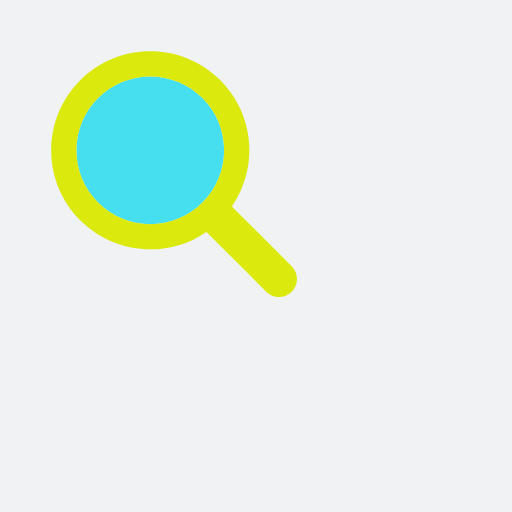
t = 0.00 s
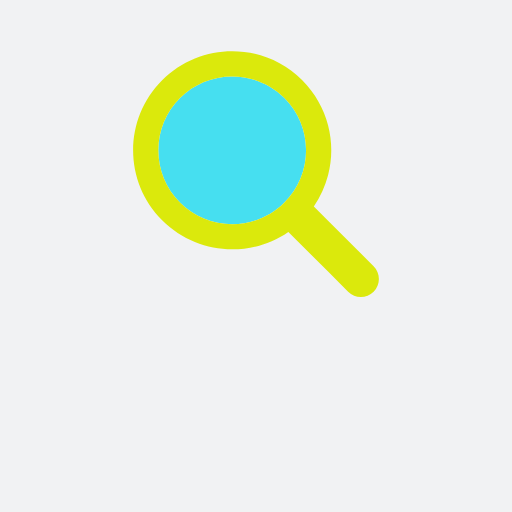
t = 0.17 s
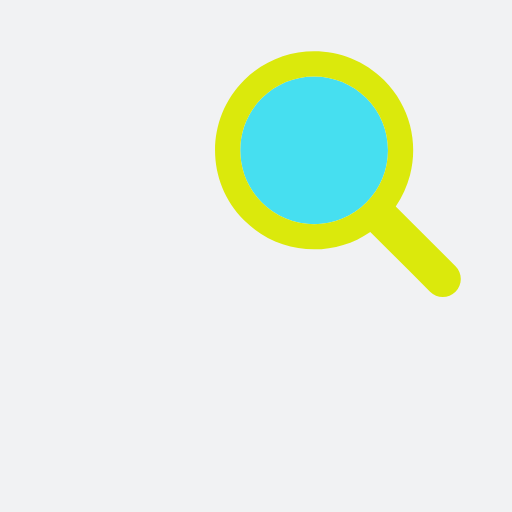
t = 0.33 s
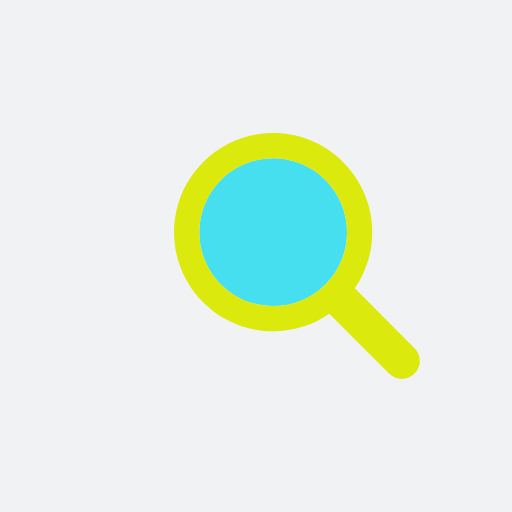
t = 0.50 s
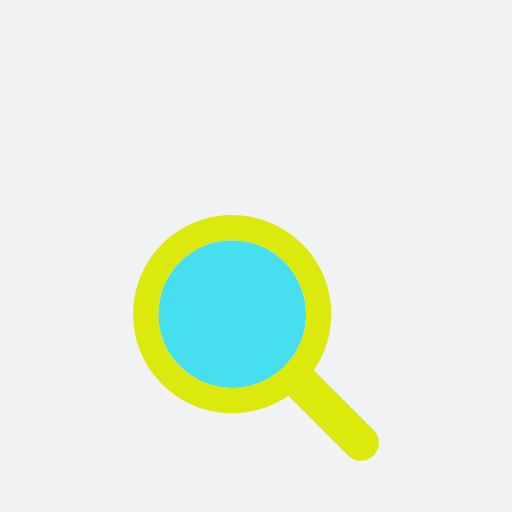
t = 0.66 s
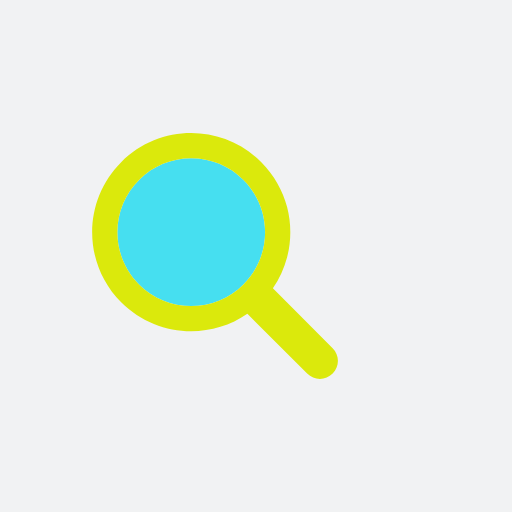
t = 0.83 s

The animated SVG that drew these frames (rendered in a browser with its animation timeline set to each time). Animation: 1 SMIL element (animateTransform=1); one cycle of 1.00 s, repeats indefinitely.

<?xml version="1.0" encoding="utf-8"?>
<svg xmlns="http://www.w3.org/2000/svg" xmlns:xlink="http://www.w3.org/1999/xlink" style="margin: auto; background: rgb(241, 242, 243); display: block; shape-rendering: auto;" width="200px" height="200px" viewBox="0 0 100 100" preserveAspectRatio="xMidYMid">
<g transform="translate(50 50)">
  <g transform="scale(0.8)">
    <g transform="translate(-50 -50)">
      <g>
        <animateTransform attributeName="transform" type="translate" repeatCount="indefinite" dur="1s" values="-20 -20;20 -20;0 20;-20 -20" keyTimes="0;0.33;0.66;1"></animateTransform>
        <path fill="#46dff0" d="M44.19 26.158c-4.817 0-9.345 1.876-12.751 5.282c-3.406 3.406-5.282 7.934-5.282 12.751 c0 4.817 1.876 9.345 5.282 12.751c3.406 3.406 7.934 5.282 12.751 5.282s9.345-1.876 12.751-5.282 c3.406-3.406 5.282-7.934 5.282-12.751c0-4.817-1.876-9.345-5.282-12.751C53.536 28.033 49.007 26.158 44.19 26.158z"></path>
        <path fill="#dbe90c" d="M78.712 72.492L67.593 61.373l-3.475-3.475c1.621-2.352 2.779-4.926 3.475-7.596c1.044-4.008 1.044-8.23 0-12.238 c-1.048-4.022-3.146-7.827-6.297-10.979C56.572 22.362 50.381 20 44.19 20C38 20 31.809 22.362 27.085 27.085 c-9.447 9.447-9.447 24.763 0 34.21C31.809 66.019 38 68.381 44.19 68.381c4.798 0 9.593-1.425 13.708-4.262l9.695 9.695 l4.899 4.899C73.351 79.571 74.476 80 75.602 80s2.251-0.429 3.11-1.288C80.429 76.994 80.429 74.209 78.712 72.492z M56.942 56.942 c-3.406 3.406-7.934 5.282-12.751 5.282s-9.345-1.876-12.751-5.282c-3.406-3.406-5.282-7.934-5.282-12.751 c0-4.817 1.876-9.345 5.282-12.751c3.406-3.406 7.934-5.282 12.751-5.282c4.817 0 9.345 1.876 12.751 5.282 c3.406 3.406 5.282 7.934 5.282 12.751C62.223 49.007 60.347 53.536 56.942 56.942z"></path>
      </g>
    </g>
  </g>
</g>
<!-- [ldio] generated by https://loading.io/ --></svg>